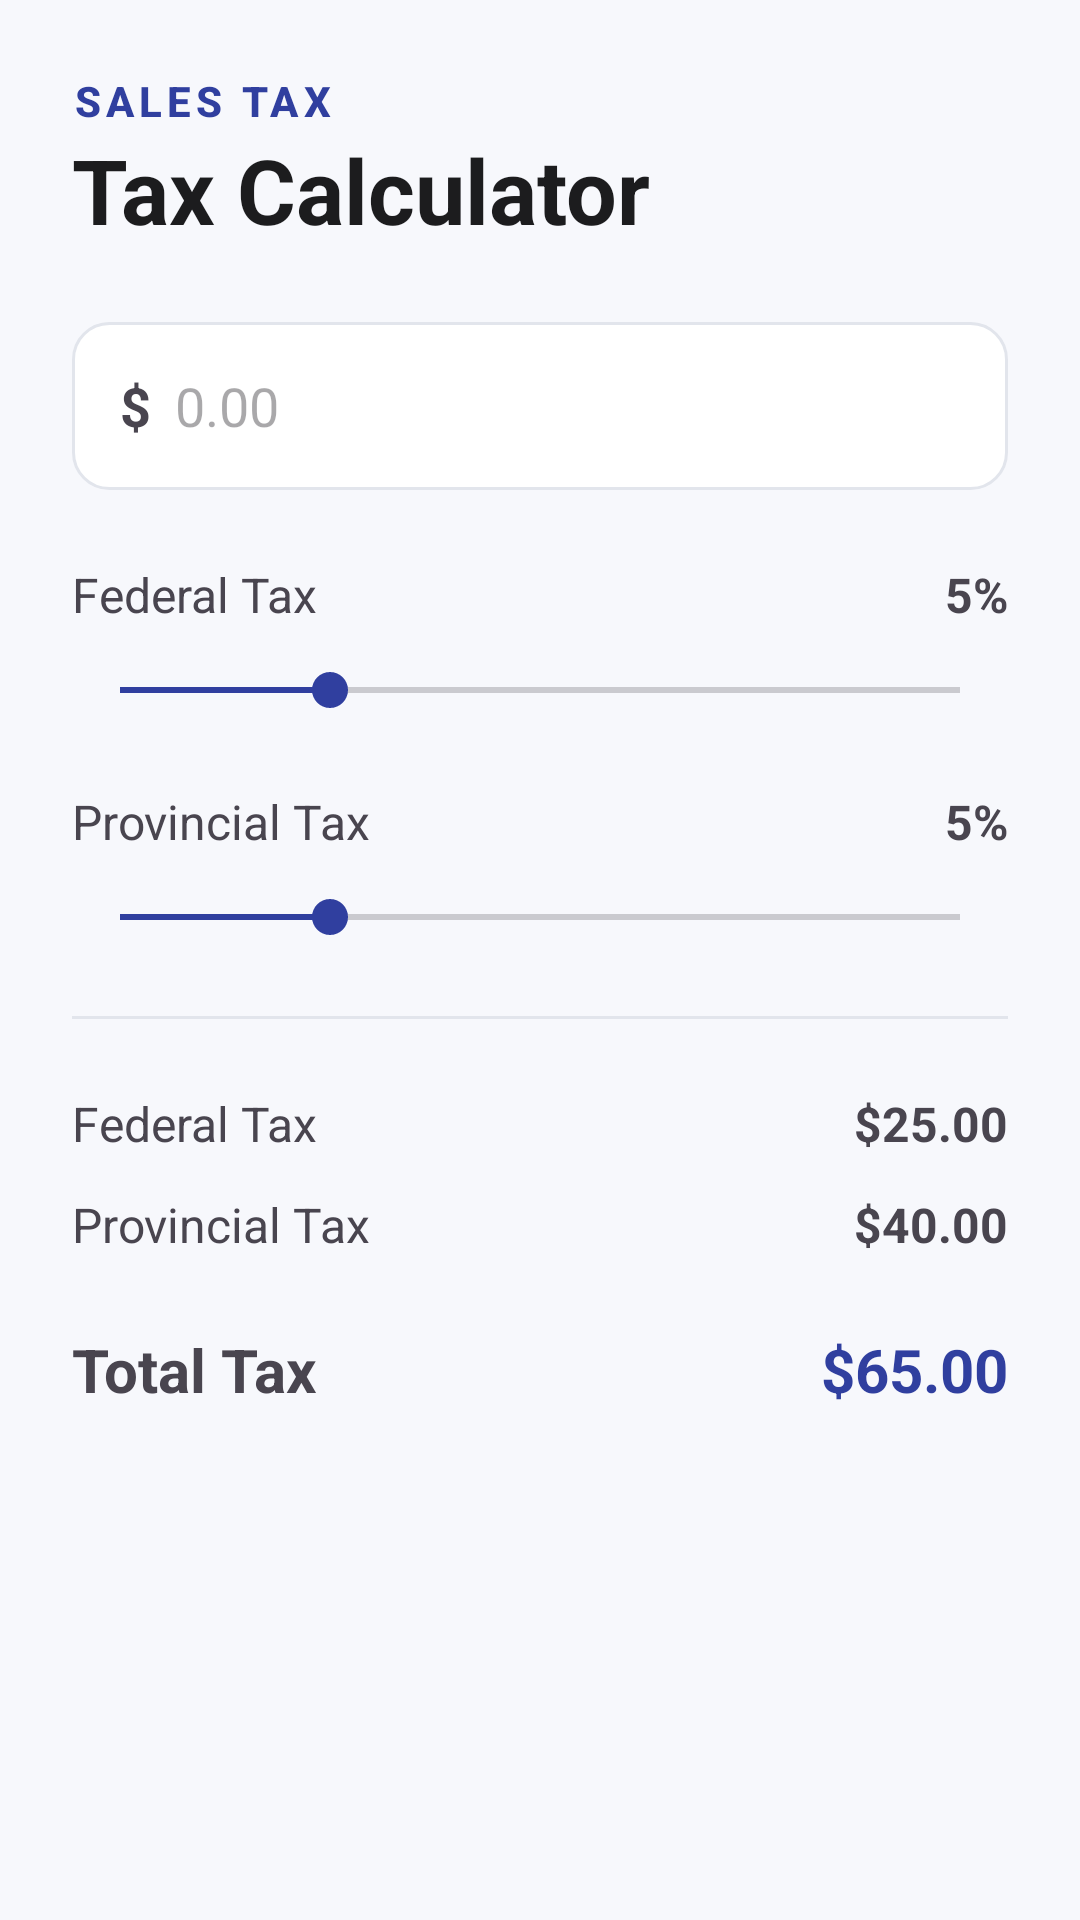

Layout XML and referenced resources for this Android screen:
<!-- AndroidManifest.xml: application theme Theme.GSTCalculator -->
<!-- res/layout/activity_main.xml -->
<?xml version="1.0" encoding="utf-8"?>
<LinearLayout xmlns:android="http://schemas.android.com/apk/res/android"
    xmlns:app="http://schemas.android.com/apk/res-auto"
    xmlns:tools="http://schemas.android.com/tools"
    android:id="@+id/main"
    android:layout_width="match_parent"
    android:layout_height="match_parent"
    android:orientation="vertical"
    android:padding="24dp"
    android:background="@color/background_soft"
    tools:context=".MainActivity">


    <TextView
        android:id="@+id/textTitle"
        android:layout_width="wrap_content"
        android:layout_height="wrap_content"
        android:text="SALES TAX"
        android:textSize="14sp"
        android:textStyle="bold"
        android:fontFamily="sans-serif-medium"
        android:textColor="@color/indigo_primary"
        android:letterSpacing="0.12"/>

    <TextView
        android:id="@+id/textHeading"
        android:layout_width="wrap_content"
        android:layout_height="wrap_content"
        android:text="Tax Calculator"
        android:textSize="30sp"
        android:textStyle="bold"
        android:fontFamily="sans-serif"
        android:textColor="@color/text_primary"/>

    <LinearLayout
        android:layout_width="match_parent"
        android:layout_height="56dp"
        android:layout_marginTop="24dp"
        android:background="@drawable/edit_text_background"
        android:gravity="center_vertical"
        android:orientation="horizontal"
        android:paddingEnd="16dp"
        android:paddingStart="16dp">

        <TextView
            android:id="@+id/textView2"
            android:layout_width="wrap_content"
            android:layout_height="wrap_content"
            android:textSize="18sp"
            android:textStyle="bold"
            android:text="$" />

        <EditText
            android:id="@+id/etSalesAmount"
            android:layout_width="0dp"
            android:layout_height="match_parent"
            android:layout_weight="1"
            android:background="@null"
            android:textColor="@color/text_primary"
            android:paddingStart="8dp"
            android:textSize="18sp"
            android:inputType="numberDecimal"
            android:hint="0.00" />

    </LinearLayout>


    <LinearLayout
        android:layout_width="match_parent"
        android:layout_height="wrap_content"
        android:layout_marginTop="24dp"
        android:orientation="horizontal">

        <TextView
            android:id="@+id/textFedLabel"
            android:layout_width="0dp"
            android:layout_height="wrap_content"
            android:text="Federal Tax"
            android:layout_weight="1"
            android:textSize="16sp"/>

        <TextView
            android:id="@+id/textFedPercent"
            android:layout_width="wrap_content"
            android:layout_height="wrap_content"
            android:textSize="16sp"
            android:textStyle="bold"
            android:text="5%" />
    </LinearLayout>

    <SeekBar
        android:id="@+id/seekFedPercent"
        android:layout_width="match_parent"
        android:layout_height="wrap_content"
        android:layout_marginTop="12dp"
        android:max="20"
        android:progress="5"
        android:progressTint="@color/indigo_primary"
        android:thumbTint="@color/indigo_primary"/>

    <LinearLayout
        android:layout_width="match_parent"
        android:layout_height="wrap_content"
        android:orientation="horizontal"
        android:layout_marginTop="24dp">

        <TextView
            android:id="@+id/textProvLabel"
            android:layout_width="0dp"
            android:layout_height="wrap_content"
            android:layout_weight="1"
            android:text="Provincial Tax"
            android:textSize="16sp"/>

        <TextView
            android:id="@+id/textProvPercent"
            android:layout_width="wrap_content"
            android:layout_height="wrap_content"
            android:textSize="16sp"
            android:textStyle="bold"
            android:text="5%" />
    </LinearLayout>

    <SeekBar
        android:id="@+id/seekProvPercent"
        android:layout_width="match_parent"
        android:layout_height="wrap_content"
        android:layout_marginTop="12dp"
        android:max="20"
        android:progress="5"
        android:progressTint="@color/indigo_primary"
        android:thumbTint="@color/indigo_primary"/>

    <View
        android:layout_width="match_parent"
        android:layout_height="1dp"
        android:layout_marginTop="24dp"
        android:layout_marginBottom="24dp"
        android:background="@color/divider" />

    <LinearLayout
        android:layout_width="match_parent"
        android:layout_height="wrap_content"
        android:orientation="horizontal">

        <TextView
            android:id="@+id/textFedTax"
            android:layout_width="0dp"
            android:layout_height="wrap_content"
            android:layout_weight="1"
            android:text="Federal Tax"
            android:textSize="16sp"/>

        <TextView
            android:id="@+id/textFedAmount"
            android:layout_width="wrap_content"
            android:layout_height="wrap_content"
            android:textSize="16sp"
            android:textStyle="bold"
            android:text="$25.00" />
    </LinearLayout>

    <LinearLayout
        android:layout_width="match_parent"
        android:layout_height="wrap_content"
        android:orientation="horizontal"
        android:layout_marginTop="12dp">

        <TextView
            android:id="@+id/textProvTax"
            android:layout_width="0dp"
            android:layout_height="wrap_content"
            android:layout_weight="1"
            android:text="Provincial Tax"
            android:textSize="16sp"/>

        <TextView
            android:id="@+id/textProvAmount"
            android:layout_width="wrap_content"
            android:layout_height="wrap_content"
            android:textSize="16sp"
            android:textStyle="bold"
            android:text="$40.00" />
    </LinearLayout>

    <LinearLayout
        android:layout_width="match_parent"
        android:layout_height="wrap_content"
        android:orientation="horizontal"
        android:layout_marginTop="24dp">

        <TextView
            android:id="@+id/textTotal"
            android:layout_width="0dp"
            android:layout_height="wrap_content"
            android:layout_weight="1"
            android:textSize="20sp"
            android:textStyle="bold"
            android:text="Total Tax" />

        <TextView
            android:id="@+id/textTotalTax"
            android:layout_width="wrap_content"
            android:layout_height="wrap_content"
            android:textSize="20sp"
            android:textStyle="bold"
            android:text="$65.00"
            android:textColor="@color/indigo_primary"/>
    </LinearLayout>


</LinearLayout>
<!-- resources referenced by this layout -->
<resources>
  <color name="background_soft">#F7F8FC</color>
  <color name="divider">#E2E5EC</color>
  <color name="indigo_primary">#303F9F</color>
  <color name="text_primary">#1C1C1E</color>
  <!-- drawable edit_text_background (drawable) -->
  <?xml version="1.0" encoding="utf-8"?>
  <shape xmlns:tools="http://schemas.android.com/tools"
      xmlns:android="http://schemas.android.com/apk/res/android"
      tools:ignore="ExtraText"
      android:shape="rectangle">
  
      <solid android:color="#FFFFFF" />
  
      <stroke
          android:width="1dp"
          android:color="@color/divider"/>
  
      <corners android:radius="12dp" />
  
  </shape>
  <style name="Theme.GSTCalculator" parent="Base.Theme.GSTCalculator" />
  <style name="Base.Theme.GSTCalculator" parent="Theme.Material3.DayNight.NoActionBar">
          
          
      </style>
</resources>
